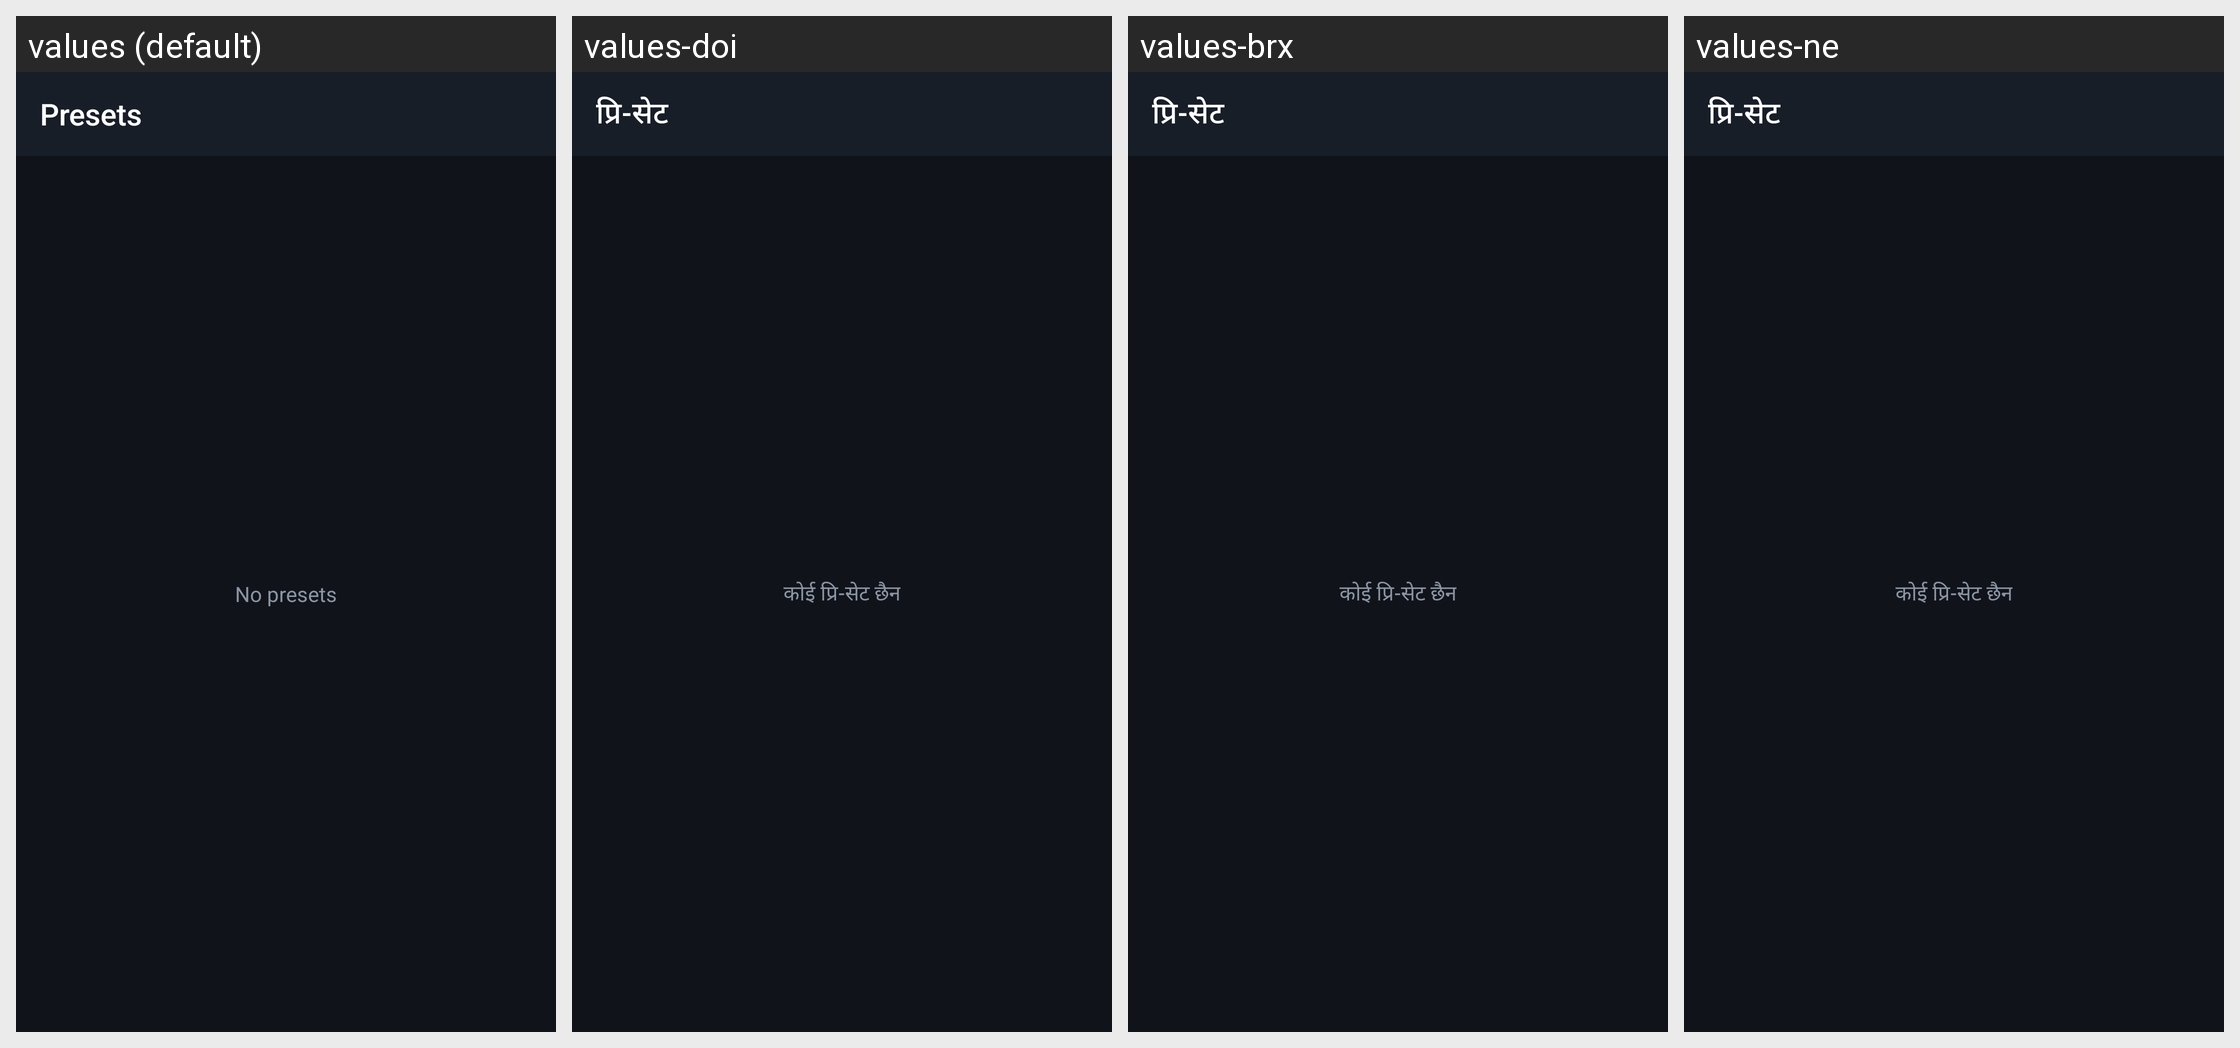

Translations of the strings shown on this Android screen, per locale in the grid:
Android screen res/layout/activity_presets.xml rendered under 4 locales, left to right: values (default), values-doi, values-brx, values-ne. Device: Nexus 5 (rendered at 1080×1920; each locale shown at half size, 540×960, under a caption strip naming it); theme AppTheme.
Other locales in the repository, not shown: values-ar, values-as, values-bn, values-gu, values-hi, values-kn, values-ko, values-kok, values-ks, values-mai, values-ml, values-mni, values-mr, values-or, values-pa, values-sa, values-sat, values-sd, values-ta, values-te, values-ur.
Strings drawn on this screen, with the default value and each locale's value (text and hints the layout hard-codes, and strings that could not be matched under every locale, appear in the picture but are not listed):

title_presets
  values: Presets
  values-doi: प्रि-सेट
  values-brx: प्रि-सेट
  values-ne: प्रि-सेट

preset_empty
  values: No presets
  values-doi: कोई प्रि-सेट छैन
  values-brx: कोई प्रि-सेट छैन
  values-ne: कोई प्रि-सेट छैन
